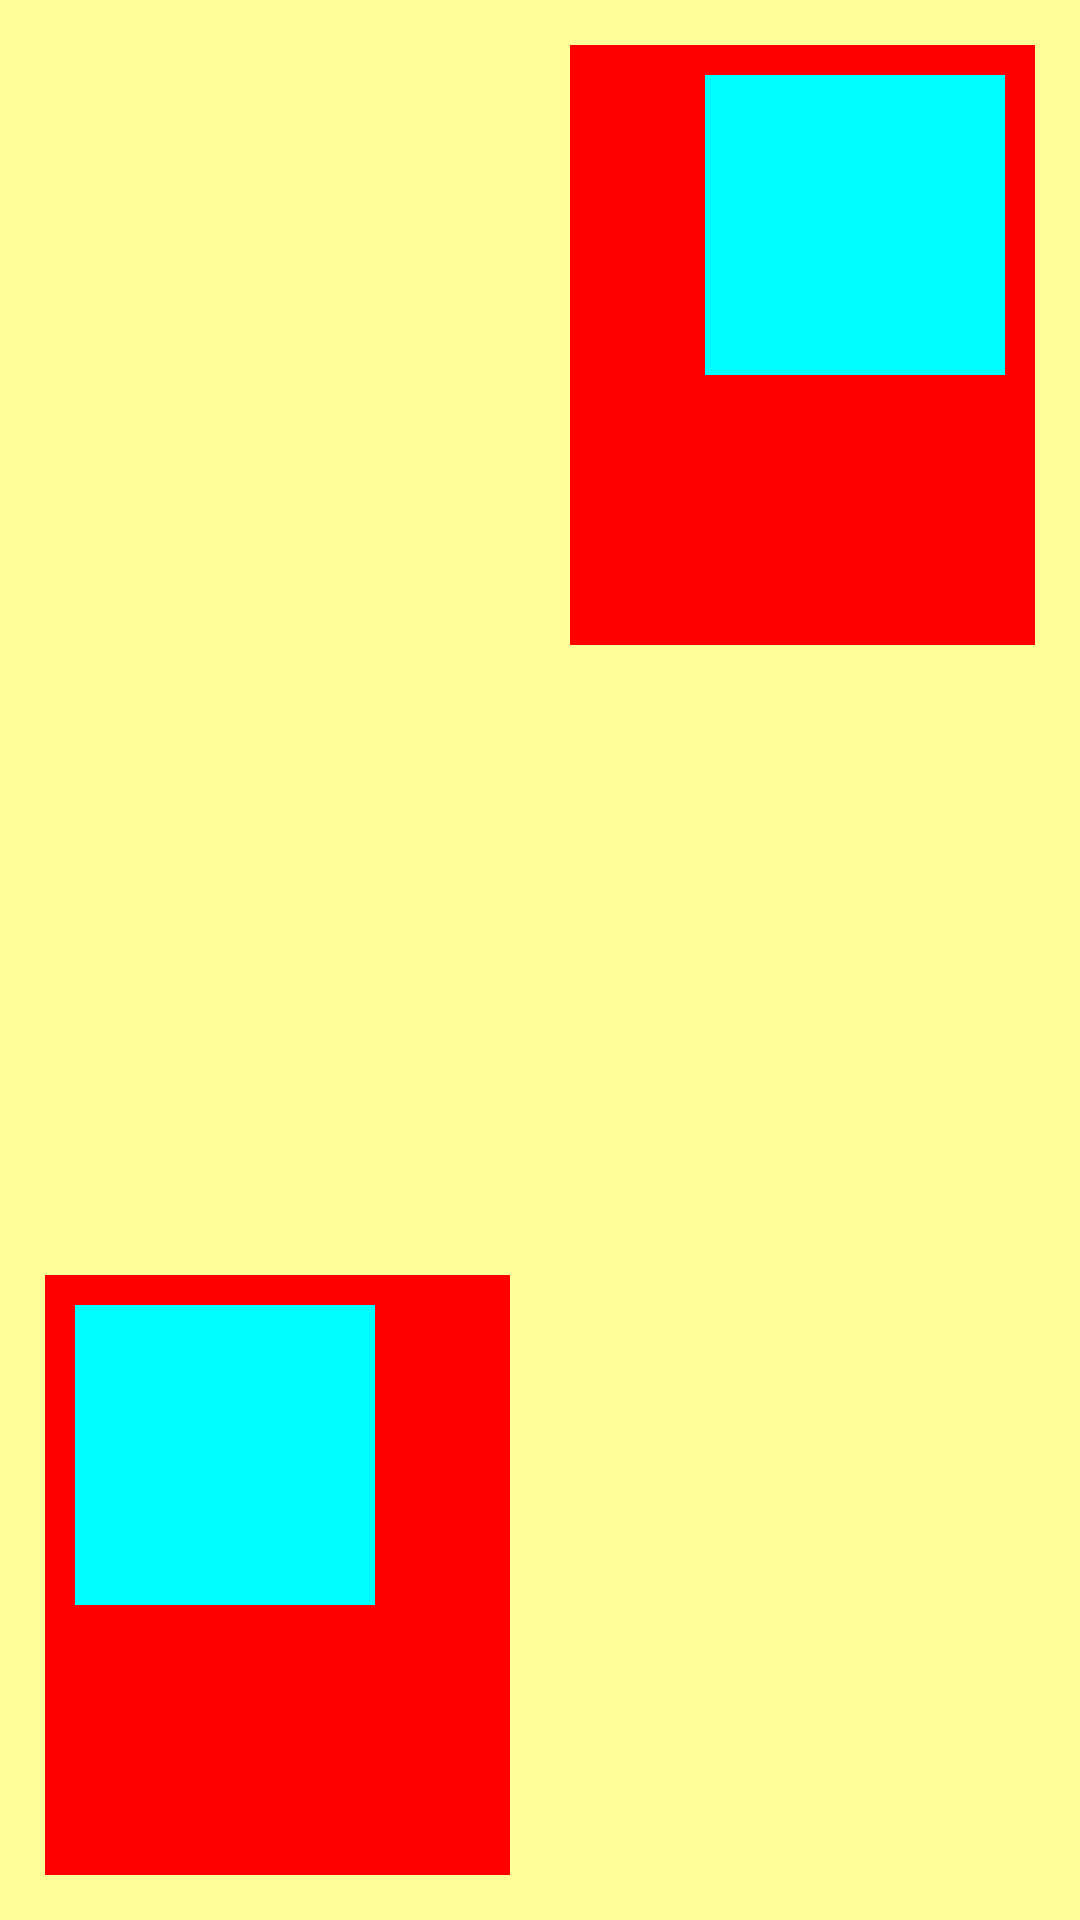

Layout XML and referenced resources for this Android screen:
<!-- AndroidManifest.xml: application theme Theme.NAD -->
<!-- res/layout/activity_main5.xml -->
<?xml version="1.0" encoding="utf-8"?>
<LinearLayout xmlns:android="http://schemas.android.com/apk/res/android"
    android:layout_width="match_parent"
    android:layout_height="300dp"
    android:background="#ffff99"
    android:padding="5dp"
    android:orientation="horizontal"
    >
    <LinearLayout
        android:layout_width="0dp"
        android:layout_height="200dp"
        android:layout_weight="1"
        android:layout_gravity="bottom"
        android:gravity="left"
        android:background="#ff0000"
        android:layout_margin="10dp"
        android:padding="10dp">
        <View
            android:layout_width="100dp"
            android:layout_height="100dp"
            android:background="#00ffff"/>
    </LinearLayout>

    <LinearLayout
        android:layout_width="0dp"
        android:layout_height="200dp"
        android:layout_weight="1"
        android:layout_gravity="top"
        android:gravity="right"
        android:background="#ff0000"
        android:layout_margin="10dp"
        android:padding="10dp">
        <View
            android:layout_width="100dp"
            android:layout_height="100dp"
            android:background="#00ffff"/>
    </LinearLayout>

</LinearLayout>
<!-- resources referenced by this layout -->
<resources>
  <style name="Theme.NAD" parent="Theme.MaterialComponents.DayNight.DarkActionBar">
          
          <item name="colorPrimary">@color/purple_500</item>
          <item name="colorPrimaryVariant">@color/purple_700</item>
          <item name="colorOnPrimary">@color/white</item>
          
          <item name="colorSecondary">@color/teal_200</item>
          <item name="colorSecondaryVariant">@color/teal_700</item>
          <item name="colorOnSecondary">@color/black</item>
          
          <item name="android:statusBarColor">?attr/colorPrimaryVariant</item>
          
      </style>
  <!-- not gathered from this repository: default colours our renderer supplied (Android Studio template values) -->
  <color name="purple_500">#FF6200EE</color>
  <color name="purple_700">#FF3700B3</color>
  <color name="teal_200">#FF03DAC5</color>
  <color name="teal_700">#FF018786</color>
  <color name="black">#FF000000</color>
  <color name="white">#FFFFFFFF</color>
</resources>
